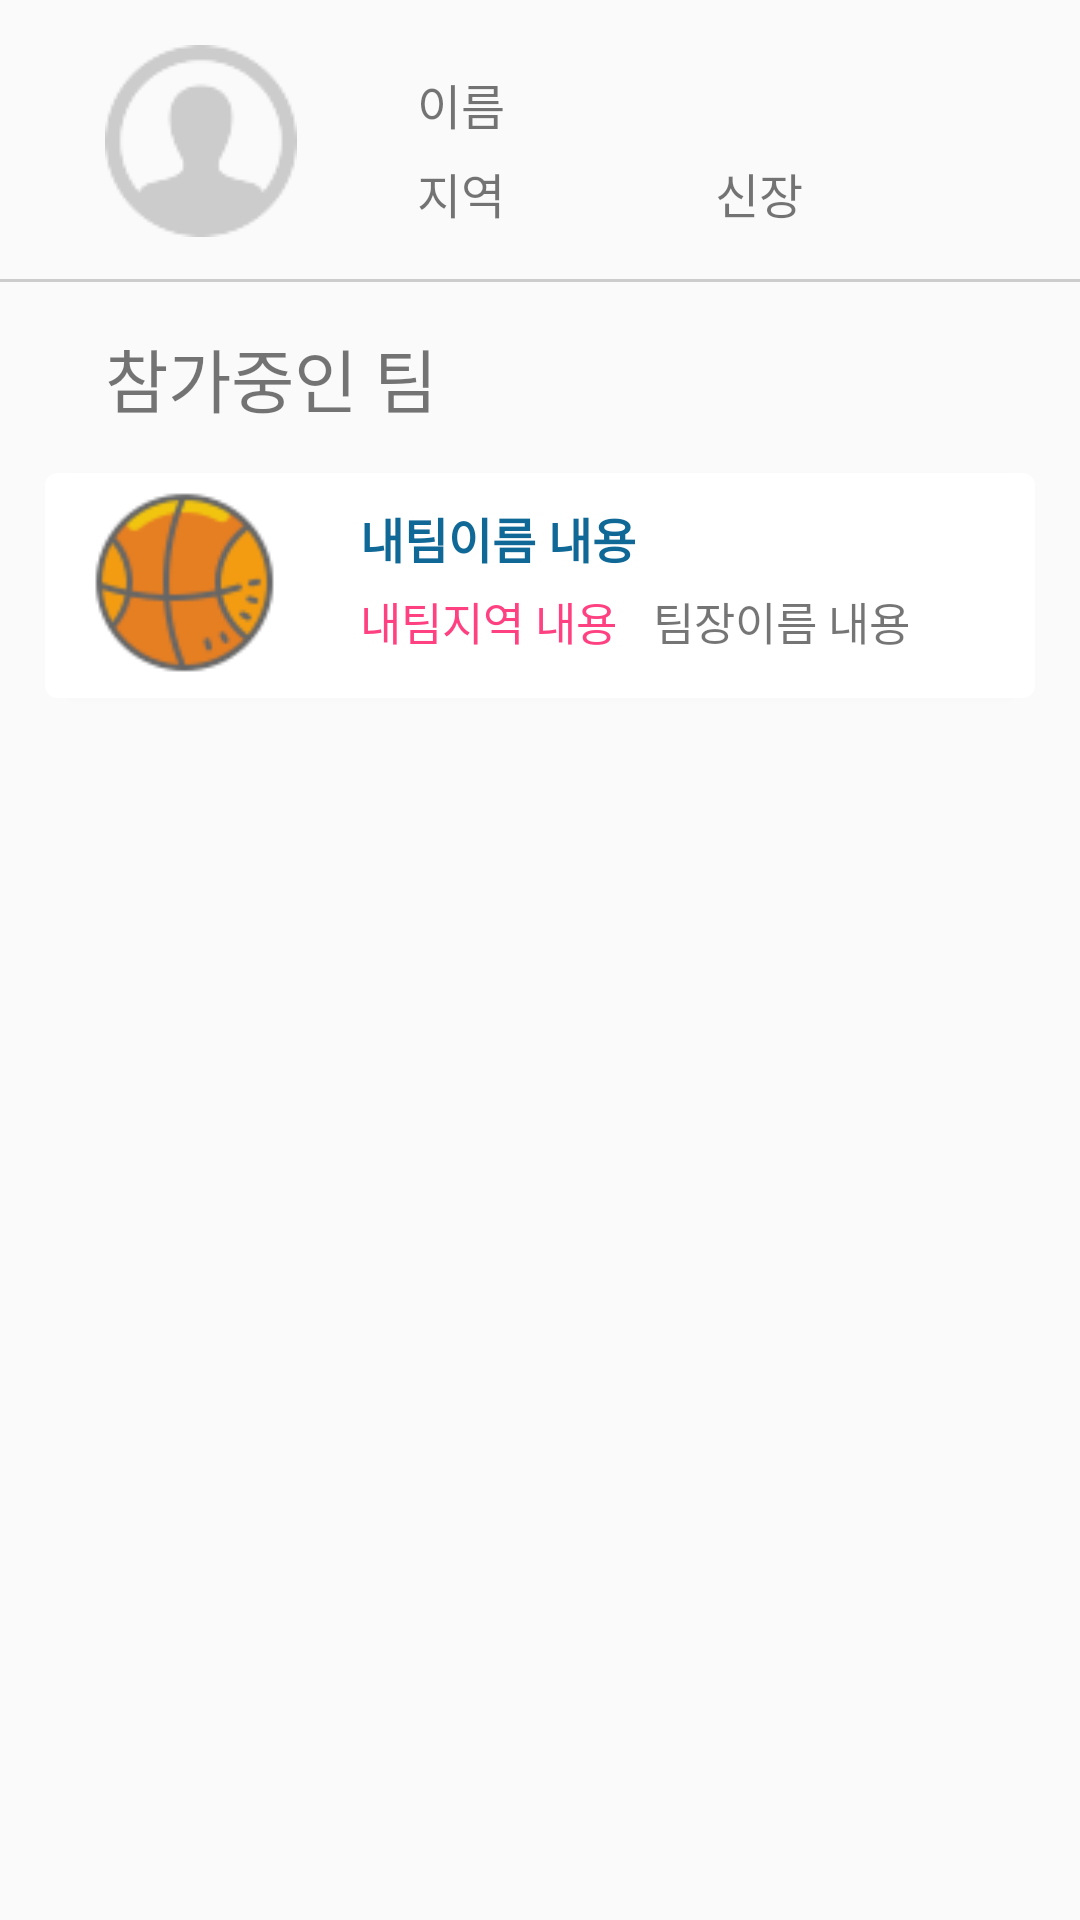

The Android layout XML behind this screen, and the referenced resources:
<!-- AndroidManifest.xml: application theme MyMaterialTheme -->
<!-- res/layout/fragment_four.xml -->
<RelativeLayout xmlns:android="http://schemas.android.com/apk/res/android"
    xmlns:tools="http://schemas.android.com/tools"
    android:layout_width="match_parent"
    android:layout_height="match_parent"
    xmlns:card_view="http://schemas.android.com/apk/res-auto">


    <ImageView
        android:id="@+id/profile_photo"
        android:layout_width="wrap_content"
        android:layout_height="wrap_content"
        android:layout_alignParentLeft="true"
        android:layout_alignParentStart="true"
        android:layout_alignParentTop="true"
        android:layout_marginLeft="35dp"
        android:layout_marginStart="35dp"
        android:layout_marginTop="15dp"
        android:src="@drawable/person" />

    <TextView
        android:id="@+id/profile_name"
        android:layout_width="wrap_content"
        android:layout_height="wrap_content"
        android:layout_alignTop="@+id/profile_photo"
        android:layout_marginLeft="40dp"
        android:layout_marginStart="40dp"
        android:layout_marginTop="8dp"
        android:layout_toEndOf="@+id/profile_photo"
        android:layout_toRightOf="@+id/profile_photo"
        android:textSize="16dp"
        android:text="이름" />

    <TextView
        android:id="@+id/profile_region"
        android:layout_width="wrap_content"
        android:layout_height="wrap_content"
        android:layout_alignBottom="@+id/profile_photo"
        android:layout_alignLeft="@+id/profile_name"
        android:layout_alignStart="@+id/profile_name"
        android:layout_marginBottom="3dp"
        android:textSize="16dp"
        android:text="지역" />

    <TextView
        android:id="@+id/profile_height"
        android:layout_width="wrap_content"
        android:layout_height="wrap_content"
        android:layout_alignBaseline="@+id/profile_region"
        android:layout_alignBottom="@+id/profile_region"
        android:layout_marginLeft="70dp"
        android:layout_marginStart="70dp"
        android:layout_toEndOf="@+id/profile_region"
        android:layout_toRightOf="@+id/profile_region"
        android:textSize="16dp"
        android:text="신장" />

    <View
        android:layout_width="fill_parent"
        android:layout_height="1dp"
        android:layout_alignParentLeft="true"
        android:layout_alignParentStart="true"
        android:layout_below="@+id/profile_photo"
        android:layout_gravity="center"
        android:layout_marginTop="14dp"
        android:background="#cccccc"
        android:id="@+id/view" />

    <TextView
        android:id="@+id/teamtakein"
        android:layout_width="wrap_content"
        android:layout_height="wrap_content"
        android:layout_below="@+id/view"
        android:layout_marginLeft="35dp"
        android:layout_marginTop="15dp"
        android:textSize="23dp"
        android:text="참가중인 팀"/>

    <android.support.v7.widget.CardView
        xmlns:card_view="http://schemas.android.com/apk/res-auto"
        android:layout_width="match_parent"
        android:layout_height="wrap_content"
        android:layout_below="@+id/teamtakein"
        android:layout_marginTop="20dp"
        android:layout_gravity="center"
        android:id="@+id/card_view_team"
        android:layout_margin="15dp"
        android:padding="5dp"
        card_view:cardCornerRadius="4dp">

        <RelativeLayout
            android:layout_width="wrap_content"
            android:layout_height="wrap_content">

            <ImageView
                android:id="@+id/teamicon"
                android:layout_width="75dp"
                android:layout_height="75dp"
                android:layout_marginLeft="10dp"
                android:padding = "5dp"
                android:src="@drawable/ballicon2"/>

            <TextView
                android:id="@+id/myteamname"
                android:layout_width="wrap_content"
                android:layout_height="wrap_content"
                android:layout_marginTop="10dp"
                android:layout_marginLeft="20dp"
                android:layout_marginStart="20dp"
                android:layout_toEndOf="@+id/teamicon"
                android:layout_toRightOf="@+id/teamicon"
                android:textStyle="bold"
                android:textSize="16dp"
                android:textColor="#106897"
                android:text="내팀이름 내용" />


            <TextView
                android:id="@+id/myteamregion"
                android:layout_width="wrap_content"
                android:layout_height="wrap_content"
                android:layout_marginLeft="20dp"
                android:layout_marginStart="20dp"
                android:layout_below="@+id/myteamname"
                android:layout_toEndOf="@+id/teamicon"
                android:layout_toRightOf="@+id/teamicon"
                android:layout_marginEnd="12dp"
                android:layout_marginRight="12dp"
                android:layout_marginTop="5dp"
                android:textColor="@color/colorAccent"
                android:textSize="15dp"
                android:text="내팀지역 내용" />

            <TextView
                android:id="@+id/myteamleader"
                android:layout_width="wrap_content"
                android:layout_height="wrap_content"
                android:layout_below="@+id/myteamname"
                android:layout_toEndOf="@+id/myteamregion"
                android:layout_toRightOf="@+id/myteamregion"
                android:layout_marginTop="5dp"
                android:textSize="15dp"
                android:text="팀장이름 내용" />

        </RelativeLayout>


    </android.support.v7.widget.CardView>

    



</RelativeLayout>
<!-- resources referenced by this layout -->
<resources>
  <color name="colorAccent">#FF4081</color>
  <!-- drawable ballicon2: png bitmap (drawable-v24, 4372 bytes) -->
  <!-- drawable person: png bitmap (drawable, 2610 bytes) -->
  <style name="MyMaterialTheme" parent="MyMaterialTheme.Base">
  
      </style>
  <style name="MyMaterialTheme.Base" parent="Theme.AppCompat.Light.DarkActionBar">
          <item name="windowNoTitle">true</item>
          <item name="windowActionBar">false</item>
          <item name="colorPrimary">@color/colorPrimary</item>
          <item name="colorPrimaryDark">@color/colorPrimaryDark</item>
          <item name="colorAccent">@color/colorAccent</item>
          <item name="colorControlActivated">@color/colorPrimaryDark</item>
          <item name="colorControlHighlight">#5c6bc0</item>
          <item name="colorControlNormal">#b6b6b6</item>
      </style>
  <color name="colorPrimary">#f2f2f2</color>
  <color name="colorPrimaryDark">#303F9F</color>
</resources>
